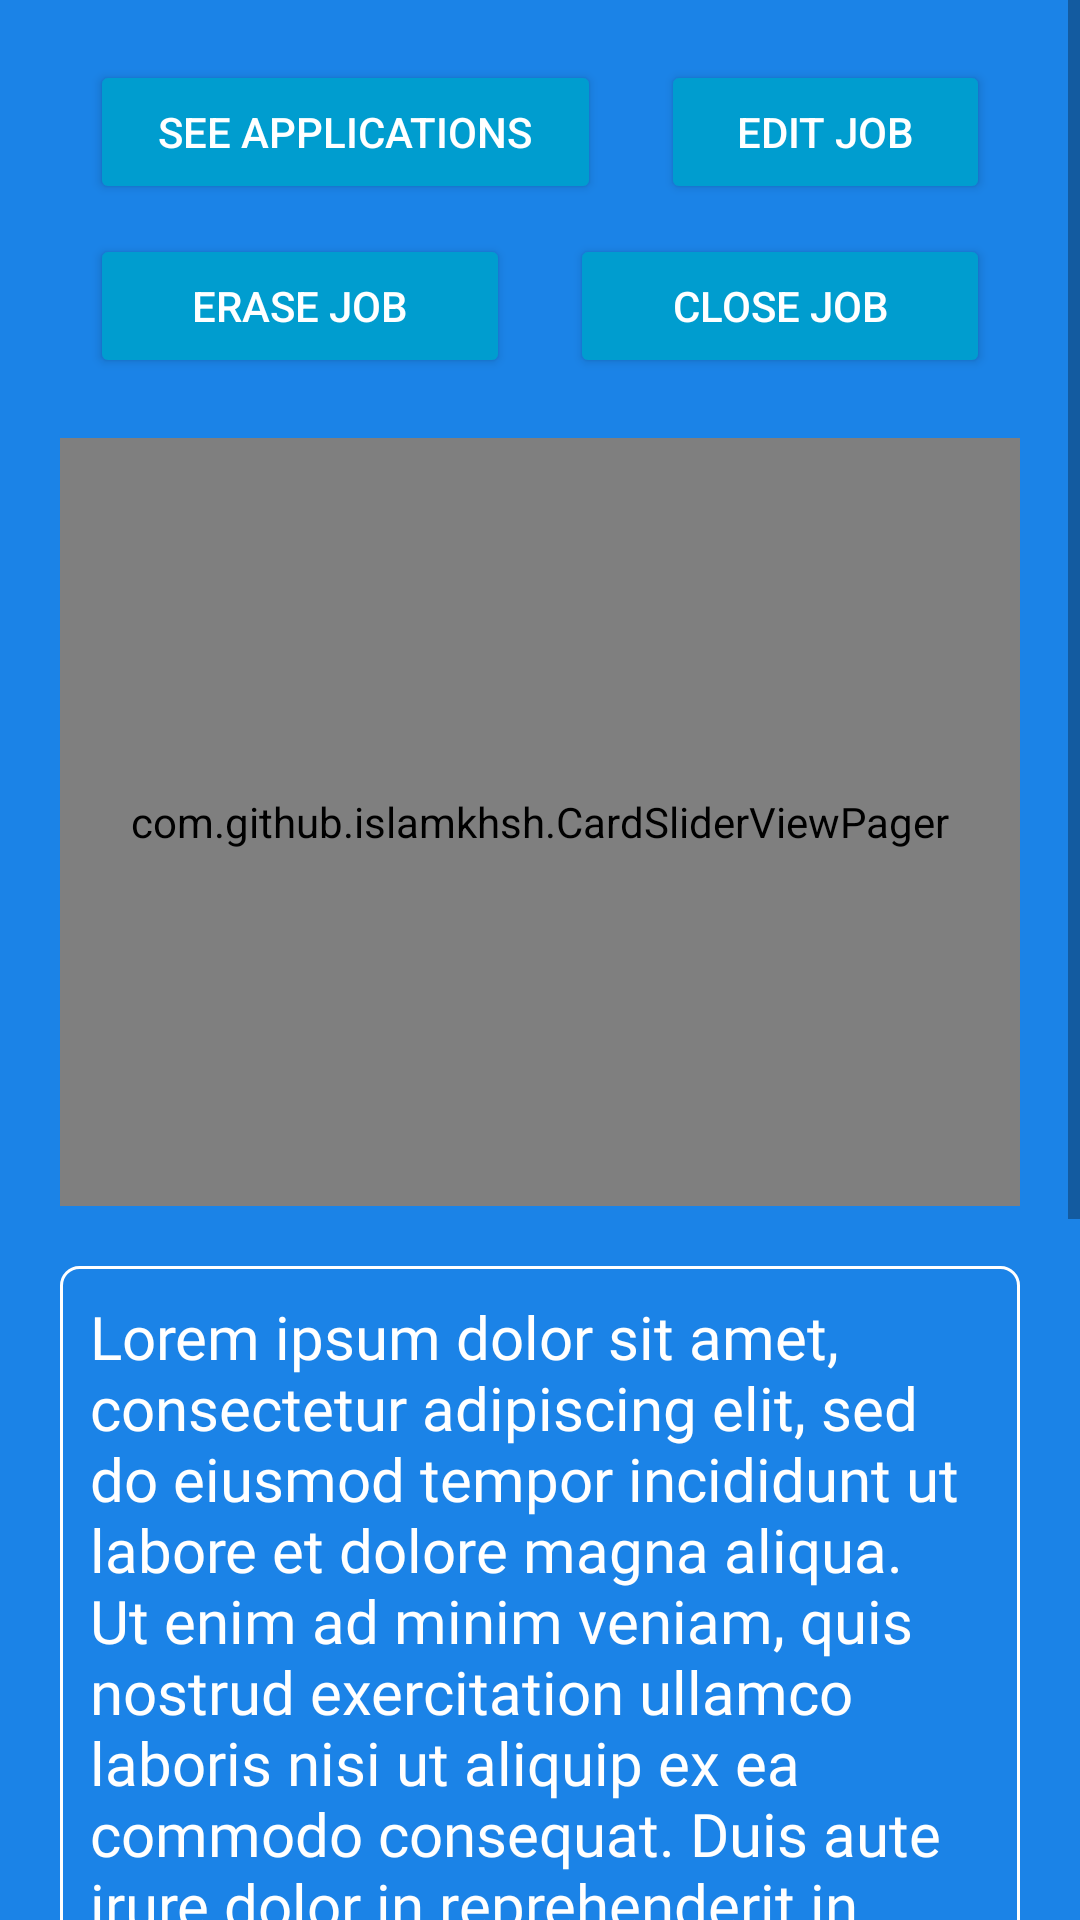

The Android layout XML behind this screen, and the referenced resources:
<!-- AndroidManifest.xml: application theme Theme.Hiring -->
<!-- res/layout/fragment_visualize_job.xml -->
<?xml version="1.0" encoding="utf-8"?>
<androidx.constraintlayout.widget.ConstraintLayout xmlns:android="http://schemas.android.com/apk/res/android"
    xmlns:app="http://schemas.android.com/apk/res-auto"
    xmlns:tools="http://schemas.android.com/tools"
    android:id="@+id/ContraintLayout"
    android:layout_width="match_parent"
    android:layout_height="match_parent"
    tools:context=".ui.visualizejob.visualizeJobFragment" >

    <ScrollView
        android:layout_width="match_parent"
        android:layout_height="match_parent"
        app:layout_constraintEnd_toEndOf="parent"
        app:layout_constraintStart_toStartOf="parent"
        app:layout_constraintTop_toTopOf="parent">

        <androidx.constraintlayout.widget.ConstraintLayout
            android:layout_width="match_parent"
            android:layout_height="wrap_content">

            <LinearLayout
                android:id="@+id/linearLayout5"
                android:layout_width="match_parent"
                android:layout_height="wrap_content"
                android:layout_marginStart="20dp"
                android:layout_marginTop="20dp"
                android:layout_marginEnd="20dp"
                android:orientation="horizontal"
                app:layout_constraintEnd_toEndOf="parent"
                app:layout_constraintStart_toStartOf="parent"
                app:layout_constraintTop_toTopOf="parent">

                <Button
                    android:id="@+id/btn_apps"
                    style="@style/button"
                    android:layout_width="wrap_content"
                    android:layout_height="wrap_content"
                    android:layout_marginStart="10dp"
                    android:layout_marginEnd="10dp"
                    android:layout_weight="1"
                    android:text="@string/btn_seeApps" />

                <Button
                    android:id="@+id/btn_editJob"
                    style="@style/button"
                    android:layout_width="wrap_content"
                    android:layout_height="wrap_content"
                    android:layout_marginStart="10dp"
                    android:layout_marginEnd="10dp"
                    android:layout_weight="1"
                    android:text="@string/btn_editJob" />

            </LinearLayout>

            <TextView
                android:id="@+id/descripcion_visualizeJob_tv"
                android:layout_width="0dp"
                android:layout_height="wrap_content"
                android:layout_marginStart="20dp"
                android:layout_marginTop="20dp"
                android:layout_marginEnd="20dp"
                android:background="@drawable/edit_text_border"
                android:paddingStart="10dp"
                android:paddingTop="10dp"
                android:paddingEnd="10dp"
                android:paddingBottom="10dp"
                android:text="@string/Lorem_ipsum"
                android:textAppearance="@style/font_text"
                app:layout_constraintEnd_toEndOf="parent"
                app:layout_constraintStart_toStartOf="parent"
                app:layout_constraintTop_toBottomOf="@+id/carousel_images" />

            <com.github.islamkhsh.CardSliderViewPager
                android:id="@+id/carousel_images"
                android:layout_width="match_parent"
                android:layout_height="256dp"
                android:layout_marginStart="20dp"
                android:layout_marginTop="20dp"
                android:layout_marginEnd="20dp"
                android:layout_weight="1"
                app:cardSlider_otherPagesWidth="24dp"
                app:cardSlider_pageMargin="12dp"
                app:cardSlider_smallScaleFactor="0.9"
                app:layout_constraintEnd_toEndOf="parent"
                app:layout_constraintStart_toStartOf="parent"
                app:layout_constraintTop_toBottomOf="@+id/linearLayout9" />

            <LinearLayout
                android:id="@+id/linearLayout8"
                android:layout_width="match_parent"
                android:layout_height="0dp"
                android:layout_marginStart="20dp"
                android:layout_marginTop="20dp"
                android:layout_marginEnd="20dp"
                android:orientation="horizontal"
                app:layout_constraintEnd_toEndOf="parent"
                app:layout_constraintStart_toStartOf="parent"
                app:layout_constraintTop_toBottomOf="@+id/descripcion_visualizeJob_tv"
                android:baselineAligned="false">

                <LinearLayout
                    android:layout_width="match_parent"
                    android:layout_height="match_parent"
                    android:layout_marginLeft="10dp"
                    android:layout_marginRight="10dp"
                    android:layout_weight="1"
                    android:gravity="center_vertical"
                    android:orientation="vertical">

                    <TextView
                        android:id="@+id/nombreUsuario_visualizeJob_tv"
                        android:layout_width="match_parent"
                        android:layout_height="wrap_content"
                        android:text="@string/tv_userName"
                        android:textAlignment="center"
                        android:textAppearance="@style/font_text" />

                    <View
                        android:id="@+id/divider"
                        android:layout_width="match_parent"
                        android:layout_height="2dp"
                        android:layout_marginTop="10dp"
                        android:layout_marginBottom="10dp"
                        android:background="@android:color/white" />

                    <TextView
                        android:id="@+id/puestoUsuario_visualizeJob_tv"
                        android:layout_width="match_parent"
                        android:layout_height="wrap_content"
                        android:text="@string/tv_employer"
                        android:textAlignment="center"
                        android:textAppearance="@style/font_text" />
                </LinearLayout>

                <LinearLayout
                    android:layout_width="match_parent"
                    android:layout_height="match_parent"
                    android:layout_marginStart="10dp"
                    android:layout_marginEnd="10dp"
                    android:layout_weight="1"
                    android:gravity="center_vertical"
                    android:orientation="vertical">

                    <TextView
                        android:id="@+id/pagoTrabajo_visualizeJob_tv"
                        android:layout_width="match_parent"
                        android:layout_height="wrap_content"
                        android:text="@string/tv_jobPayment"
                        android:textAlignment="center"
                        android:textAppearance="@style/font_text" />

                    <View
                        android:id="@+id/divider2"
                        android:layout_width="match_parent"
                        android:layout_height="2dp"
                        android:layout_marginTop="10dp"
                        android:layout_marginBottom="10dp"
                        android:background="@android:color/white" />

                    <TextView
                        android:id="@+id/textView25"
                        android:layout_width="match_parent"
                        android:layout_height="wrap_content"
                        android:text="@string/tv_jobPayment"
                        android:textAlignment="center"
                        android:textAppearance="@style/font_text" />

                </LinearLayout>

            </LinearLayout>

            <Button
                android:id="@+id/btn_apply"
                style="@style/button"
                android:layout_width="wrap_content"
                android:layout_height="wrap_content"
                android:layout_marginTop="20dp"
                android:layout_marginBottom="20dp"
                android:layout_weight="1"
                android:text="@string/btn_apply"
                app:layout_constraintBottom_toBottomOf="parent"
                app:layout_constraintEnd_toEndOf="parent"
                app:layout_constraintStart_toStartOf="parent"
                app:layout_constraintTop_toBottomOf="@+id/linearLayout8"
                tools:ignore="TextContrastCheck" />

            <LinearLayout
                android:id="@+id/linearLayout9"
                android:layout_width="match_parent"
                android:layout_height="match_parent"
                android:layout_marginStart="20dp"
                android:layout_marginTop="10dp"
                android:layout_marginEnd="20dp"
                android:orientation="horizontal"
                app:layout_constraintEnd_toEndOf="parent"
                app:layout_constraintStart_toStartOf="parent"
                app:layout_constraintTop_toBottomOf="@+id/linearLayout5">

                <Button
                    android:id="@+id/btn_erase"
                    style="@style/button"
                    android:layout_width="wrap_content"
                    android:layout_height="wrap_content"
                    android:layout_marginStart="10dp"
                    android:layout_marginEnd="10dp"
                    android:layout_weight="1"
                    android:text="@string/btn_erase_job" />

                <Button
                    android:id="@+id/btn_close"
                    style="@style/button"
                    android:layout_width="wrap_content"
                    android:layout_height="wrap_content"
                    android:layout_marginStart="10dp"
                    android:layout_marginEnd="10dp"
                    android:layout_weight="1"
                    android:text="@string/btn_close_job" />
            </LinearLayout>

            <TextView
                android:id="@+id/tv_status_visualize"
                style="@style/font_text"
                android:layout_width="wrap_content"
                android:layout_height="wrap_content"
                android:layout_marginTop="20dp"
                android:layout_marginBottom="20dp"
                android:text="@string/tv_status"
                android:visibility="gone"
                app:layout_constraintBottom_toBottomOf="parent"
                app:layout_constraintEnd_toEndOf="parent"
                app:layout_constraintStart_toStartOf="parent"
                app:layout_constraintTop_toBottomOf="@+id/linearLayout8" />

        </androidx.constraintlayout.widget.ConstraintLayout>
    </ScrollView>

</androidx.constraintlayout.widget.ConstraintLayout>
<!-- resources referenced by this layout -->
<resources>
  <!-- drawable edit_text_border (drawable) -->
  <?xml version="1.0" encoding="utf-8"?>
  <shape
          xmlns:android="http://schemas.android.com/apk/res/android"
          android:shape="rectangle">
          <solid
              android:color="@color/transparent"/>
  
          <corners
              android:bottomRightRadius="6dp"
              android:bottomLeftRadius="6dp"
              android:topLeftRadius="6dp"
              android:topRightRadius="6dp"/>
          <stroke
              android:color="#ffffff"
              android:width="1dp"/>
  </shape>
  <string name="Lorem_ipsum" translatable="false">Lorem ipsum dolor sit amet, consectetur adipiscing elit, sed do eiusmod tempor incididunt ut labore et dolore magna aliqua. Ut enim ad minim veniam, quis nostrud exercitation ullamco laboris nisi ut aliquip ex ea commodo consequat. Duis aute irure dolor in reprehenderit in voluptate velit esse cillum dolore eu fugiat nulla pariatur. Excepteur sint occaecat cupidatat non proident, sunt in culpa qui officia deserunt mollit anim id est laborum.</string>
  <string name="btn_apply">Apply</string>
  <string name="btn_close_job">Close job</string>
  <string name="btn_editJob">Edit job</string>
  <string name="btn_erase_job">Erase job</string>
  <string name="btn_seeApps">See applications</string>
  <string name="tv_employer">Employer</string>
  <string name="tv_jobPayment">Job payment</string>
  <string name="tv_status">Status: %1$s</string>
  <string name="tv_userName">User Name is Inserted Here</string>
  <style name="button">
          <item name="backgroundTint">@color/blue_200</item>
          <item name="android:textColor">@color/white_200</item>
      </style>
  <style name="font_text">
          <item name="android:fontFamily">@font/inter_regular</item>
          <item name="android:textColor">@color/white_200</item>
          
          <item name="android:textColorHint">@color/white_200</item>
          <item name="android:textSize">20sp</item>
      </style>
  <style name="Theme.Hiring" parent="Theme.MaterialComponents.DayNight.NoActionBar">
          
          <item name="colorPrimary">@color/white_500</item>
          <item name="colorPrimaryVariant">@color/white_700</item>
          <item name="colorOnPrimary">@color/white_200</item>
          
          <item name="colorSecondary">@color/blue_200</item>
          <item name="colorSecondaryVariant">@color/blue_700</item>
          <item name="colorOnSecondary">@color/black</item>
          
          
          <item name="android:colorBackground">@color/blue_500</item>
      </style>
  <color name="transparent">#00FFFFFF</color>
  <color name="blue_200">#009DCF</color>
  <color name="white_200">#FFFFFFFF</color>
  <color name="white_500">#EAEAEA</color>
  <color name="white_700">#ACACAC</color>
  <color name="blue_700">#145CA1</color>
  <color name="black">#FF000000</color>
  <color name="blue_500">#1B83E7</color>
</resources>
